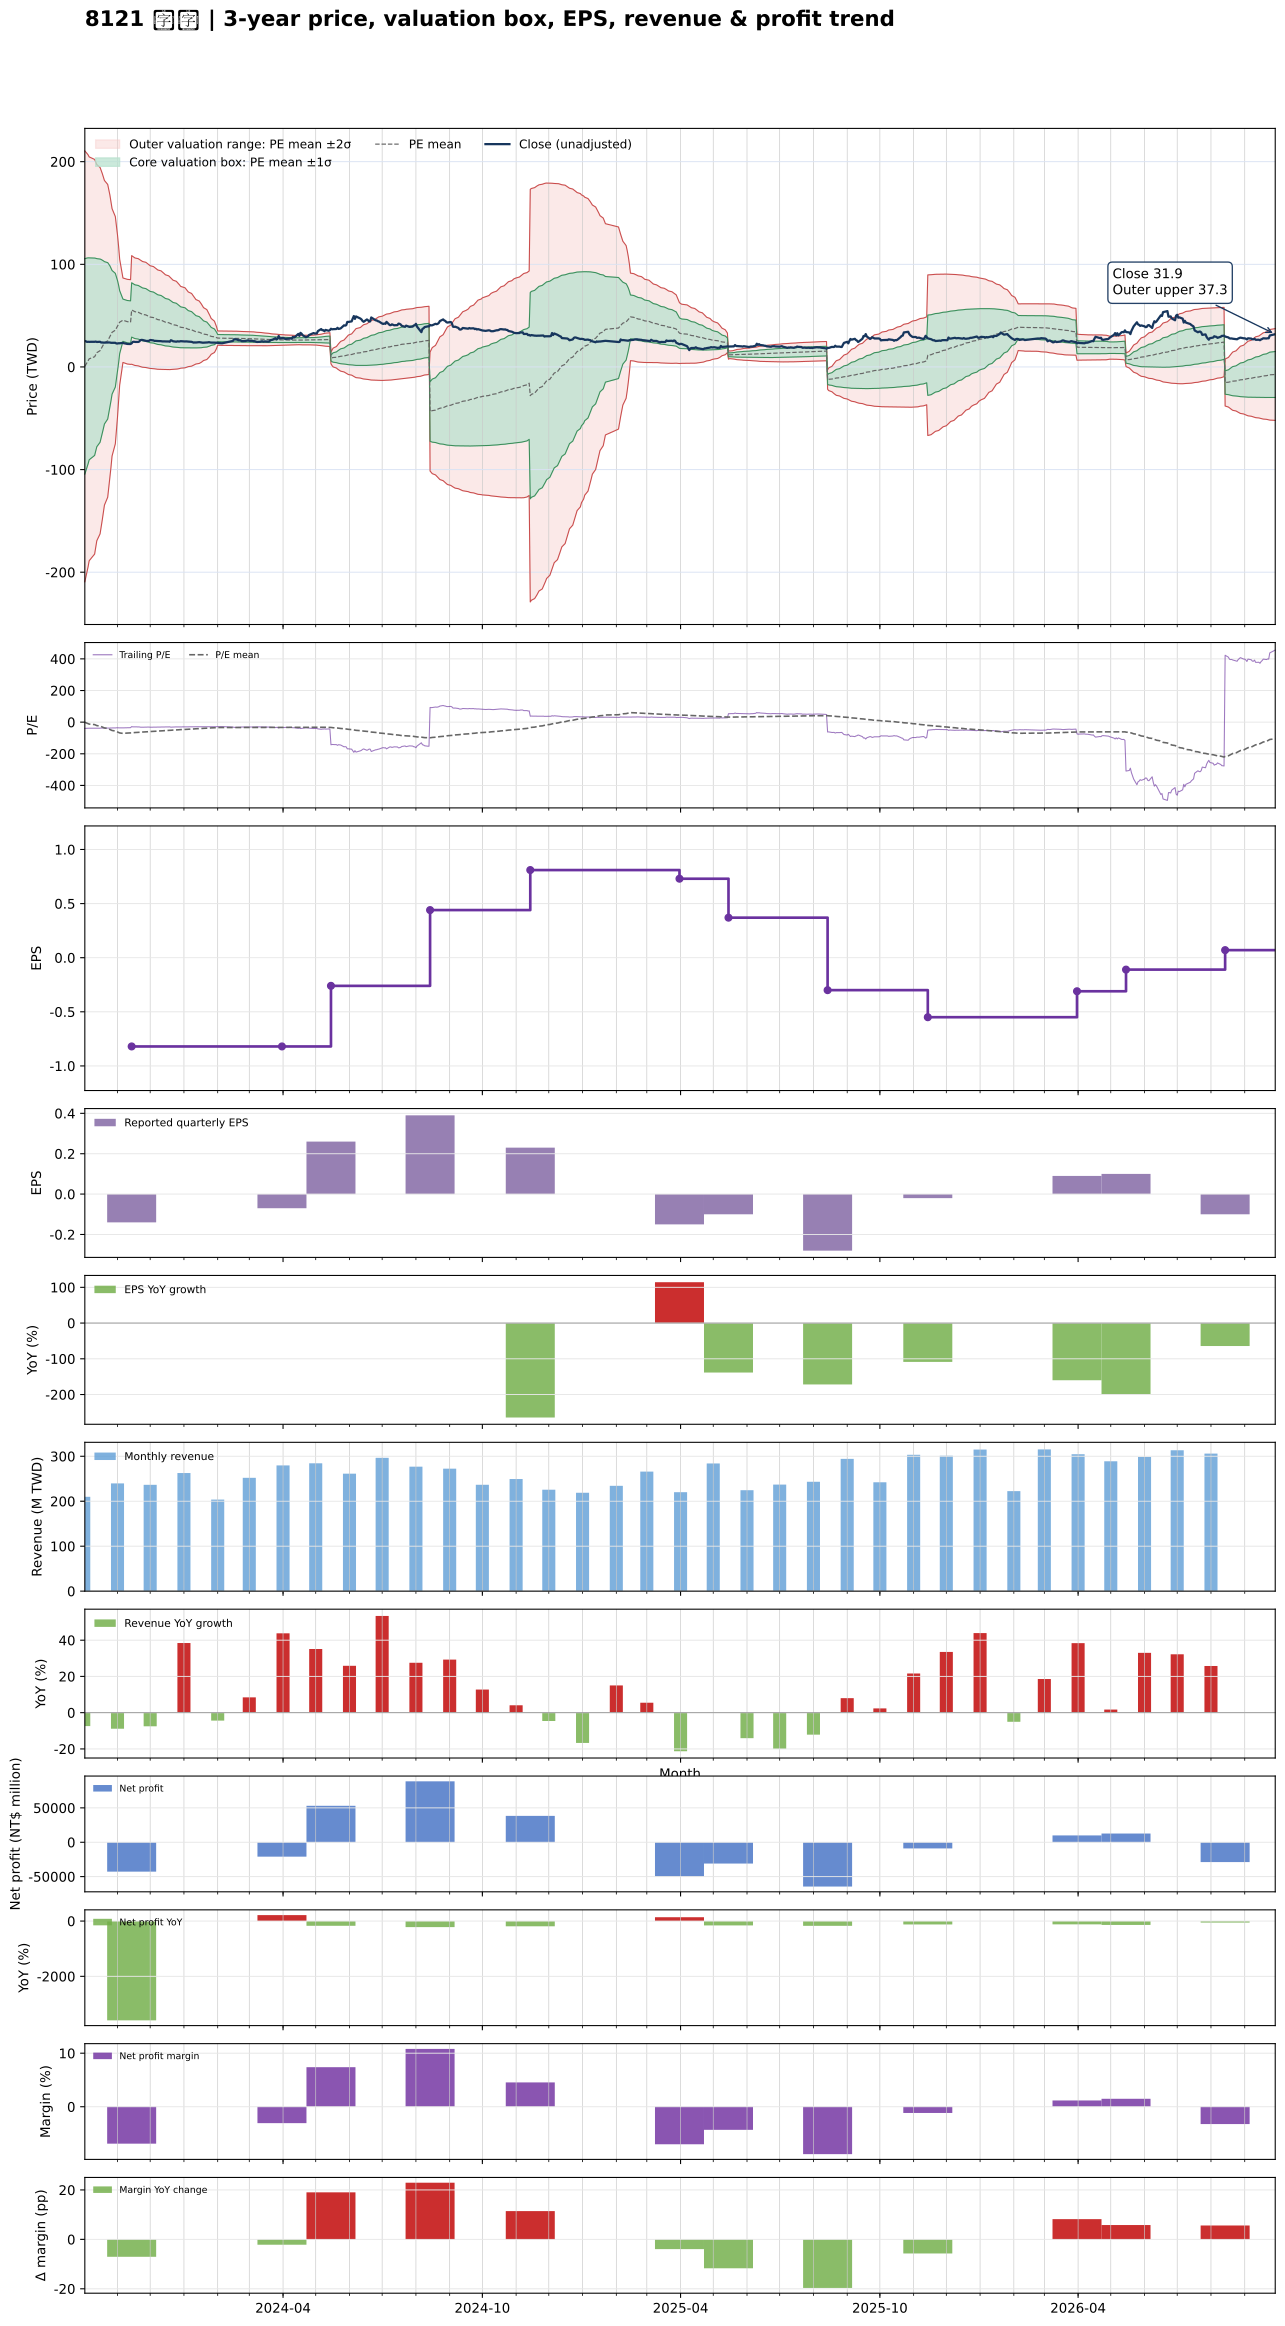

The data file committed next to this chart (first rows):
date, close, available_date, period_end, eps, ttm_eps, pe, pe_mean, pe_std, price_m2, price_m1, price_mean, price_p1, price_p2, forward_eps, forward_pe, forward_pe_mean, forward_pe_std, forward_price_m2, forward_price_m1, forward_price_mean, forward_price_p1, forward_price_p2
2023-10-02, 25.2, 2023-08-14, 2023-06-30, -0.31, -0.64, -39.38, -0.8571, 164, 210.4, 105.5, 0.5485, -104.4, -209.3, , , , , , , , , 
2023-10-03, 24.95, 2023-08-14, 2023-06-30, -0.31, -0.64, -38.98, -3.682, 161.7, 209.3, 105.8, 2.356, -101.1, -204.6, , , , , , , , , 
2023-10-04, 24.4, 2023-08-14, 2023-06-30, -0.31, -0.64, -38.12, -6.5, 159.2, 208, 106.1, 4.16, -97.76, -199.7, , , , , , , , , 
2023-10-05, 24.5, 2023-08-14, 2023-06-30, -0.31, -0.64, -38.28, -9.305, 156.8, 206.6, 106.3, 5.955, -94.38, -194.7, , , , , , , , , 
2023-10-06, 24.45, 2023-08-14, 2023-06-30, -0.31, -0.64, -38.2, -12.35, 153.7, 204.6, 106.3, 7.907, -90.46, -188.8, , , , , , , , , 
2023-10-11, 24.5, 2023-08-14, 2023-06-30, -0.31, -0.64, -38.28, -15.53, 150.2, 202.2, 106.1, 9.939, -86.18, -182.3, , , , , , , , , 
2023-10-12, 24.7, 2023-08-14, 2023-06-30, -0.31, -0.64, -38.59, -18.6, 146.8, 199.8, 105.9, 11.9, -82.05, -176, , , , , , , , , 
2023-10-13, 24.35, 2023-08-14, 2023-06-30, -0.31, -0.64, -38.05, -21.72, 143.1, 197.1, 105.5, 13.9, -77.71, -169.3, , , , , , , , , 
2023-10-16, 24.5, 2023-08-14, 2023-06-30, -0.31, -0.64, -38.28, -24.78, 139.4, 194.3, 105.1, 15.86, -73.38, -162.6, , , , , , , , , 
2023-10-17, 23.8, 2023-08-14, 2023-06-30, -0.31, -0.64, -37.19, -27.75, 135.8, 191.6, 104.7, 17.76, -69.16, -156.1, , , , , , , , , 
2023-10-18, 23.85, 2023-08-14, 2023-06-30, -0.31, -0.64, -37.27, -30.76, 131.9, 188.5, 104.1, 19.69, -64.72, -149.1, , , , , , , , , 
2023-10-19, 23.7, 2023-08-14, 2023-06-30, -0.31, -0.64, -37.03, -33.75, 127.8, 185.2, 103.4, 21.6, -60.2, -142, , , , , , , , , 
2023-10-20, 23.7, 2023-08-14, 2023-06-30, -0.31, -0.64, -37.03, -36.75, 123.6, 181.7, 102.6, 23.52, -55.55, -134.6, , , , , , , , , 
2023-10-23, 23.9, 2023-08-14, 2023-06-30, -0.31, -0.64, -37.34, -39.74, 119, 177.8, 101.6, 25.44, -50.75, -126.9, , , , , , , , , 
2023-10-24, 23.85, 2023-08-14, 2023-06-30, -0.31, -0.64, -37.27, -43.01, 113.4, 172.7, 100.1, 27.53, -45.04, -117.6, , , , , , , , , 
2023-10-25, 23.8, 2023-08-14, 2023-06-30, -0.31, -0.64, -37.19, -46.14, 107.8, 167.5, 98.53, 29.53, -39.47, -108.5, , , , , , , , , 
2023-10-26, 23.55, 2023-08-14, 2023-06-30, -0.31, -0.64, -36.8, -49.45, 101.1, 161.1, 96.37, 31.64, -33.08, -97.81, , , , , , , , , 
2023-10-27, 23.5, 2023-08-14, 2023-06-30, -0.31, -0.64, -36.72, -52.69, 94.15, 154.2, 93.97, 33.72, -26.53, -86.79, , , , , , , , , 
2023-10-30, 23.5, 2023-08-14, 2023-06-30, -0.31, -0.64, -36.72, -55.92, 86.49, 146.5, 91.15, 35.79, -19.56, -74.92, , , , , , , , , 
2023-10-31, 22.85, 2023-08-14, 2023-06-30, -0.31, -0.64, -35.7, -59.14, 78.03, 137.7, 87.79, 37.85, -12.09, -62.04, , , , , , , , , 
2023-11-01, 22.85, 2023-08-14, 2023-06-30, -0.31, -0.64, -35.7, -62.19, 69.32, 128.5, 84.17, 39.8, -4.558, -48.92, , , , , , , , , 
2023-11-02, 23.05, 2023-08-14, 2023-06-30, -0.31, -0.64, -36.02, -65.25, 59.2, 117.5, 79.65, 41.76, 3.87, -34.02, , , , , , , , , 
2023-11-03, 23.05, 2023-08-14, 2023-06-30, -0.31, -0.64, -36.02, -68.17, 47.84, 104.9, 74.25, 43.63, 13.02, -17.6, , , , , , , , , 
2023-11-06, 23.45, 2023-08-14, 2023-06-30, -0.31, -0.64, -36.64, -71.13, 32.13, 86.65, 66.09, 45.52, 24.96, 4.395, , , , , , , , , 
2023-11-07, 23.05, 2023-08-14, 2023-06-30, -0.31, -0.64, -36.02, -70.6, 32.18, 86.37, 65.77, 45.18, 24.59, 3.994, , , , , , , , , 
2023-11-08, 22.9, 2023-08-14, 2023-06-30, -0.31, -0.64, -35.78, -70.05, 32.21, 86.06, 65.44, 44.83, 24.22, 3.606, , , , , , , , , 
2023-11-09, 22.6, 2023-08-14, 2023-06-30, -0.31, -0.64, -35.31, -69.48, 32.21, 85.69, 65.08, 44.47, 23.85, 3.237, , , , , , , , , 
2023-11-10, 22.4, 2023-08-14, 2023-06-30, -0.31, -0.64, -35, -68.92, 32.22, 85.35, 64.73, 44.11, 23.49, 2.863, , , , , , , , , 
2023-11-13, 22.35, 2023-08-14, 2023-06-30, -0.31, -0.64, -34.92, -68.36, 32.23, 85, 64.38, 43.75, 23.13, 2.501, , , , , , , , , 
2023-11-14, 23.05, 2023-11-14, 2023-09-30, -0.14, -0.82, -28.11, -67.73, 32.27, 108.5, 82, 55.54, 29.08, 2.621, , , , , , , , , 
2023-11-15, 24.4, 2023-11-14, 2023-09-30, -0.14, -0.82, -29.76, -67.03, 32.17, 107.7, 81.34, 54.96, 28.58, 2.204, , , , , , , , , 
2023-11-16, 24.55, 2023-11-14, 2023-09-30, -0.14, -0.82, -29.94, -66.34, 32.07, 107, 80.7, 54.4, 28.1, 1.8, , , , , , , , , 
2023-11-17, 24.4, 2023-11-14, 2023-09-30, -0.14, -0.82, -29.76, -65.63, 31.93, 106.2, 80, 53.82, 27.64, 1.453, , , , , , , , , 
2023-11-20, 24.35, 2023-11-14, 2023-09-30, -0.14, -0.82, -29.7, -64.97, 31.84, 105.5, 79.38, 53.27, 27.16, 1.053, , , , , , , , , 
2023-11-21, 24.8, 2023-11-14, 2023-09-30, -0.14, -0.82, -30.24, -64.33, 31.76, 104.8, 78.79, 52.75, 26.71, 0.6621, , , , , , , , , 
2023-11-22, 26.05, 2023-11-14, 2023-09-30, -0.14, -0.82, -31.77, -63.7, 31.66, 104.2, 78.2, 52.24, 26.28, 0.319, , , , , , , , , 
2023-11-23, 26.35, 2023-11-14, 2023-09-30, -0.14, -0.82, -32.13, -63.08, 31.53, 103.4, 77.58, 51.72, 25.87, 0.01081, , , , , , , , , 
2023-11-24, 26.25, 2023-11-14, 2023-09-30, -0.14, -0.82, -32.01, -62.45, 31.4, 102.7, 76.96, 51.21, 25.47, -0.2784, , , , , , , , , 
2023-11-27, 25.5, 2023-11-14, 2023-09-30, -0.14, -0.82, -31.1, -61.82, 31.26, 102, 76.32, 50.69, 25.06, -0.5667, , , , , , , , , 
2023-11-28, 25.2, 2023-11-14, 2023-09-30, -0.14, -0.82, -30.73, -61.17, 31.08, 101.1, 75.65, 50.16, 24.67, -0.8179, , , , , , , , , 
2023-11-29, 25.4, 2023-11-14, 2023-09-30, -0.14, -0.82, -30.98, -60.52, 30.89, 100.3, 74.96, 49.63, 24.3, -1.035, , , , , , , , , 
2023-11-30, 25.4, 2023-11-14, 2023-09-30, -0.14, -0.82, -30.98, -59.87, 30.69, 99.42, 74.26, 49.1, 23.93, -1.23, , , , , , , , , 
2023-12-01, 26.25, 2023-11-14, 2023-09-30, -0.14, -0.82, -32.01, -59.26, 30.49, 98.6, 73.6, 48.59, 23.59, -1.42, , , , , , , , , 
2023-12-04, 25.85, 2023-11-14, 2023-09-30, -0.14, -0.82, -31.52, -58.65, 30.31, 97.8, 72.94, 48.09, 23.24, -1.617, , , , , , , , , 
2023-12-05, 25.35, 2023-11-14, 2023-09-30, -0.14, -0.82, -30.91, -58.04, 30.12, 96.99, 72.29, 47.59, 22.89, -1.808, , , , , , , , , 
2023-12-06, 25.4, 2023-11-14, 2023-09-30, -0.14, -0.82, -30.98, -57.42, 29.91, 96.14, 71.61, 47.09, 22.56, -1.971, , , , , , , , , 
2023-12-07, 25.3, 2023-11-14, 2023-09-30, -0.14, -0.82, -30.85, -56.82, 29.71, 95.32, 70.96, 46.59, 22.23, -2.136, , , , , , , , , 
2023-12-08, 25.25, 2023-11-14, 2023-09-30, -0.14, -0.82, -30.79, -56.22, 29.5, 94.47, 70.28, 46.1, 21.91, -2.275, , , , , , , , , 
2023-12-11, 25.1, 2023-11-14, 2023-09-30, -0.14, -0.82, -30.61, -55.61, 29.27, 93.6, 69.6, 45.6, 21.6, -2.397, , , , , , , , , 
2023-12-12, 24.9, 2023-11-14, 2023-09-30, -0.14, -0.82, -30.37, -55.01, 29.04, 92.73, 68.92, 45.11, 21.3, -2.51, , , , , , , , , 
2023-12-13, 24.9, 2023-11-14, 2023-09-30, -0.14, -0.82, -30.37, -54.4, 28.77, 91.79, 68.2, 44.61, 21.01, -2.576, , , , , , , , , 
2023-12-14, 24.85, 2023-11-14, 2023-09-30, -0.14, -0.82, -30.3, -53.78, 28.48, 90.8, 67.45, 44.1, 20.75, -2.605, , , , , , , , , 
2023-12-15, 24.9, 2023-11-14, 2023-09-30, -0.14, -0.82, -30.37, -53.16, 28.17, 89.78, 66.69, 43.59, 20.49, -2.605, , , , , , , , , 
2023-12-18, 24.8, 2023-11-14, 2023-09-30, -0.14, -0.82, -30.24, -52.54, 27.85, 88.76, 65.93, 43.09, 20.25, -2.593, , , , , , , , , 
2023-12-19, 24.55, 2023-11-14, 2023-09-30, -0.14, -0.82, -29.94, -51.94, 27.54, 87.75, 65.17, 42.59, 20.01, -2.577, , , , , , , , , 
2023-12-20, 26, 2023-11-14, 2023-09-30, -0.14, -0.82, -31.71, -51.35, 27.2, 86.72, 64.41, 42.1, 19.8, -2.51, , , , , , , , , 
2023-12-21, 25.6, 2023-11-14, 2023-09-30, -0.14, -0.82, -31.22, -50.74, 26.84, 85.62, 63.61, 41.61, 19.6, -2.401, , , , , , , , , 
2023-12-22, 25, 2023-11-14, 2023-09-30, -0.14, -0.82, -30.49, -50.14, 26.47, 84.54, 62.83, 41.12, 19.41, -2.299, , , , , , , , , 
2023-12-25, 24.6, 2023-11-14, 2023-09-30, -0.14, -0.82, -30, -49.55, 26.11, 83.44, 62.04, 40.63, 19.22, -2.186, , , , , , , , , 
2023-12-26, 24.95, 2023-11-14, 2023-09-30, -0.14, -0.82, -30.43, -48.94, 25.69, 82.27, 61.2, 40.13, 19.06, -2.006, , , , , , , , , 
... 666 more rows
